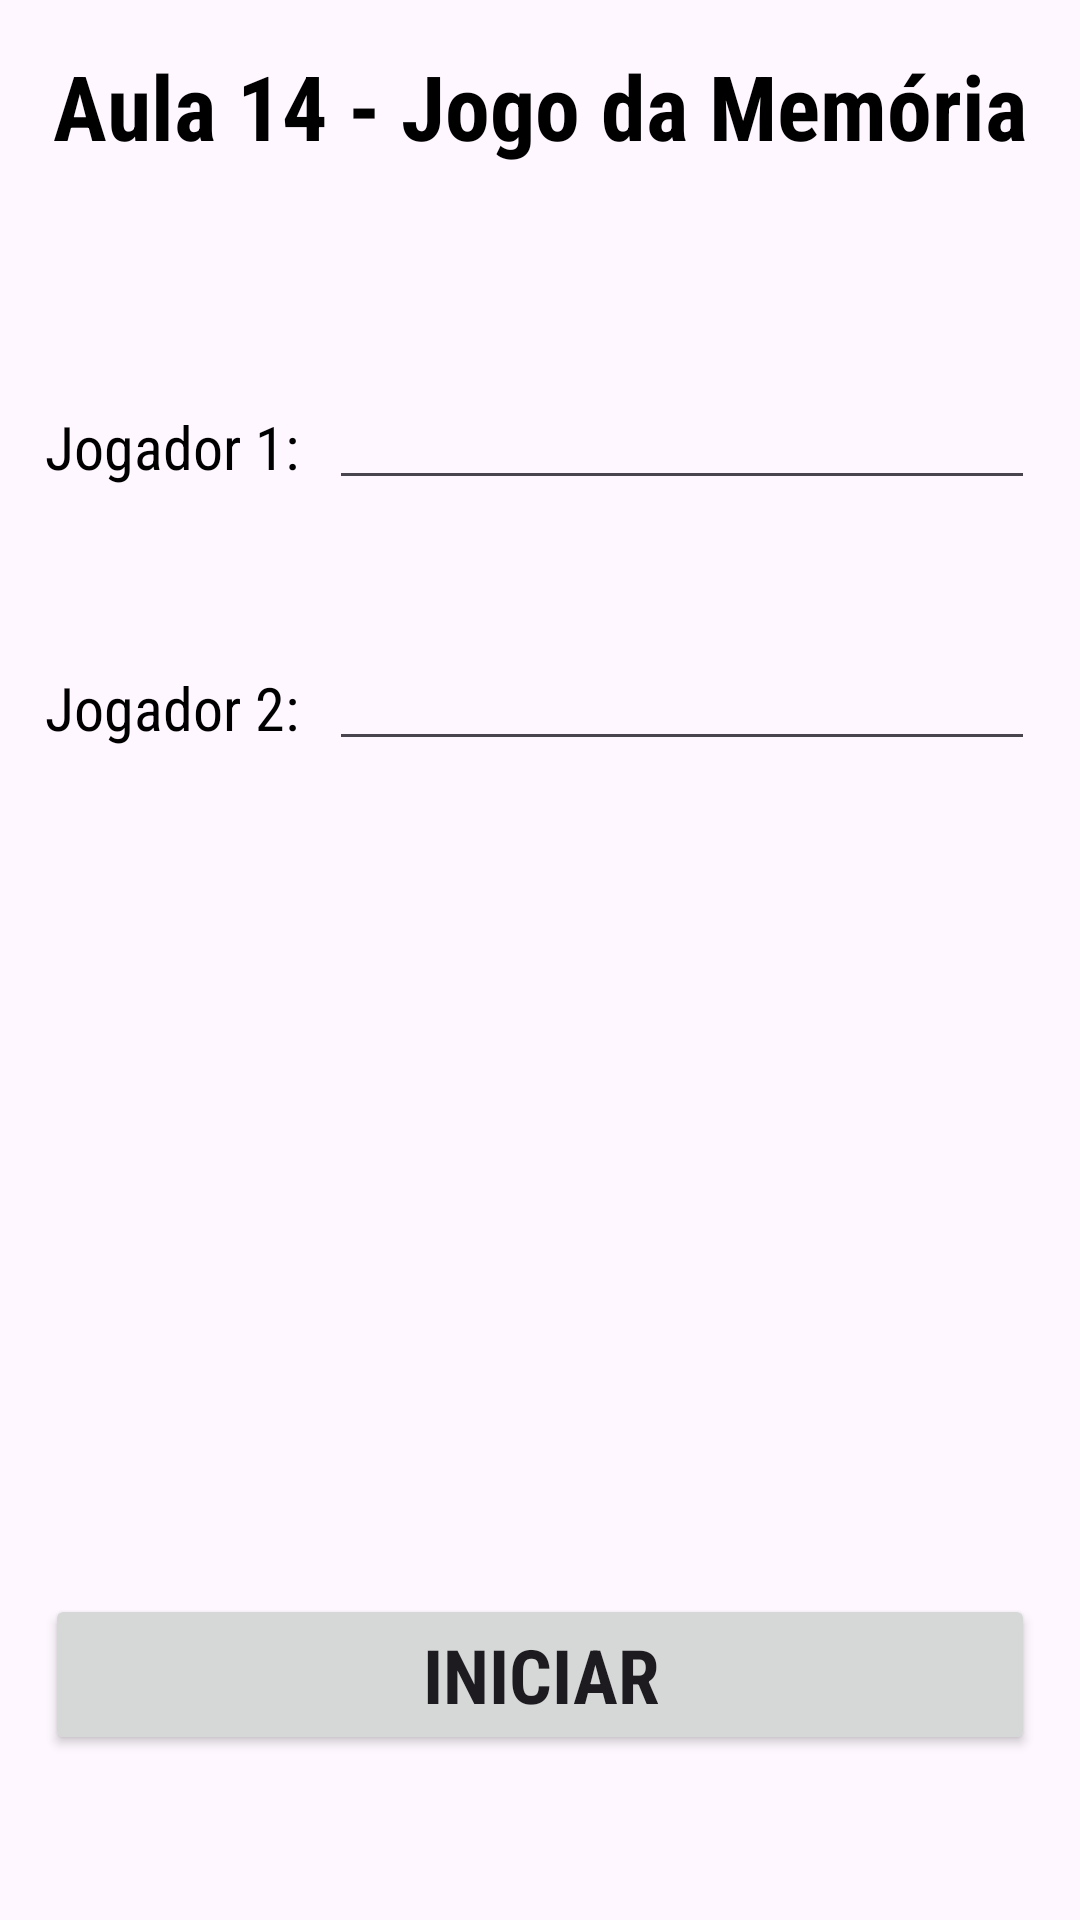

Here is an Android app screen rendered from its layout file. Give the layout XML and the strings, colors and styles it references.
<!-- AndroidManifest.xml: application theme Theme.Aula14JogoDaMemória -->
<!-- res/layout/activity_main.xml -->
<?xml version="1.0" encoding="utf-8"?>
<RelativeLayout xmlns:android="http://schemas.android.com/apk/res/android"
    xmlns:app="http://schemas.android.com/apk/res-auto"
    xmlns:tools="http://schemas.android.com/tools"
    android:layout_width="match_parent"
    android:layout_height="match_parent"
    tools:context=".MainActivity"
    android:padding="15sp">

    <TextView
        android:id="@+id/titulo"
        android:layout_width="wrap_content"
        android:layout_height="wrap_content"
        android:text="@string/app_name"
        android:textSize="30sp"
        android:textColor="@color/black"
        android:textStyle="bold"
        android:fontFamily="sans-serif-condensed"
        android:layout_centerHorizontal="true"/>
    <TextView
        android:id="@+id/j1"
        android:layout_width="wrap_content"
        android:layout_height="wrap_content"
        android:layout_below="@id/titulo"
        android:layout_marginTop="80dp"
        android:fontFamily="sans-serif-condensed"
        android:textSize="20sp"
        android:text="Jogador 1:"
        android:textColor="@color/black"/>
    <EditText
        android:id="@+id/edJ1"
        android:layout_width="match_parent"
        android:layout_height="wrap_content"
        android:layout_below="@id/titulo"
        android:layout_toEndOf="@id/j1"
        android:layout_marginStart="10sp"
        android:fontFamily="sans-serif-condensed"
        android:layout_marginTop="70dp"/>


    <TextView
        android:id="@+id/j2"
        android:layout_width="wrap_content"
        android:layout_height="wrap_content"
        android:layout_below="@id/j1"
        android:layout_marginTop="60dp"
        android:fontFamily="sans-serif-condensed"
        android:textSize="20sp"
        android:text="Jogador 2:"
        android:textColor="@color/black"/>

    <EditText
        android:id="@+id/edJ2"
        android:layout_width="match_parent"
        android:layout_height="wrap_content"
        android:layout_below="@id/j1"
        android:layout_toEndOf="@id/j2"
        android:layout_marginStart="10sp"
        android:fontFamily="sans-serif-condensed"
        android:layout_marginTop="50dp"/>

    <Button
        android:id="@+id/btnIniciar"
        android:layout_width="match_parent"
        android:layout_height="wrap_content"
        android:layout_alignParentBottom="true"
        android:layout_marginBottom="40sp"
        android:fontFamily="sans-serif-condensed"
        android:textSize="25sp"
        android:textStyle="bold"
        android:text="Iniciar"
        android:layout_centerHorizontal="true"/>



</RelativeLayout>
<!-- resources referenced by this layout -->
<resources>
  <string name="app_name">Aula 14 - Jogo da Memória</string>
  <style name="Theme.Aula14JogoDaMemória" parent="Base.Theme.Aula14JogoDaMemória" />
  <style name="Base.Theme.Aula14JogoDaMemória" parent="Theme.Material3.DayNight.NoActionBar">
          
          
      </style>
  <!-- not gathered from this repository: default colours our renderer supplied (Android Studio template values) -->
  <color name="black">#FF000000</color>
</resources>
